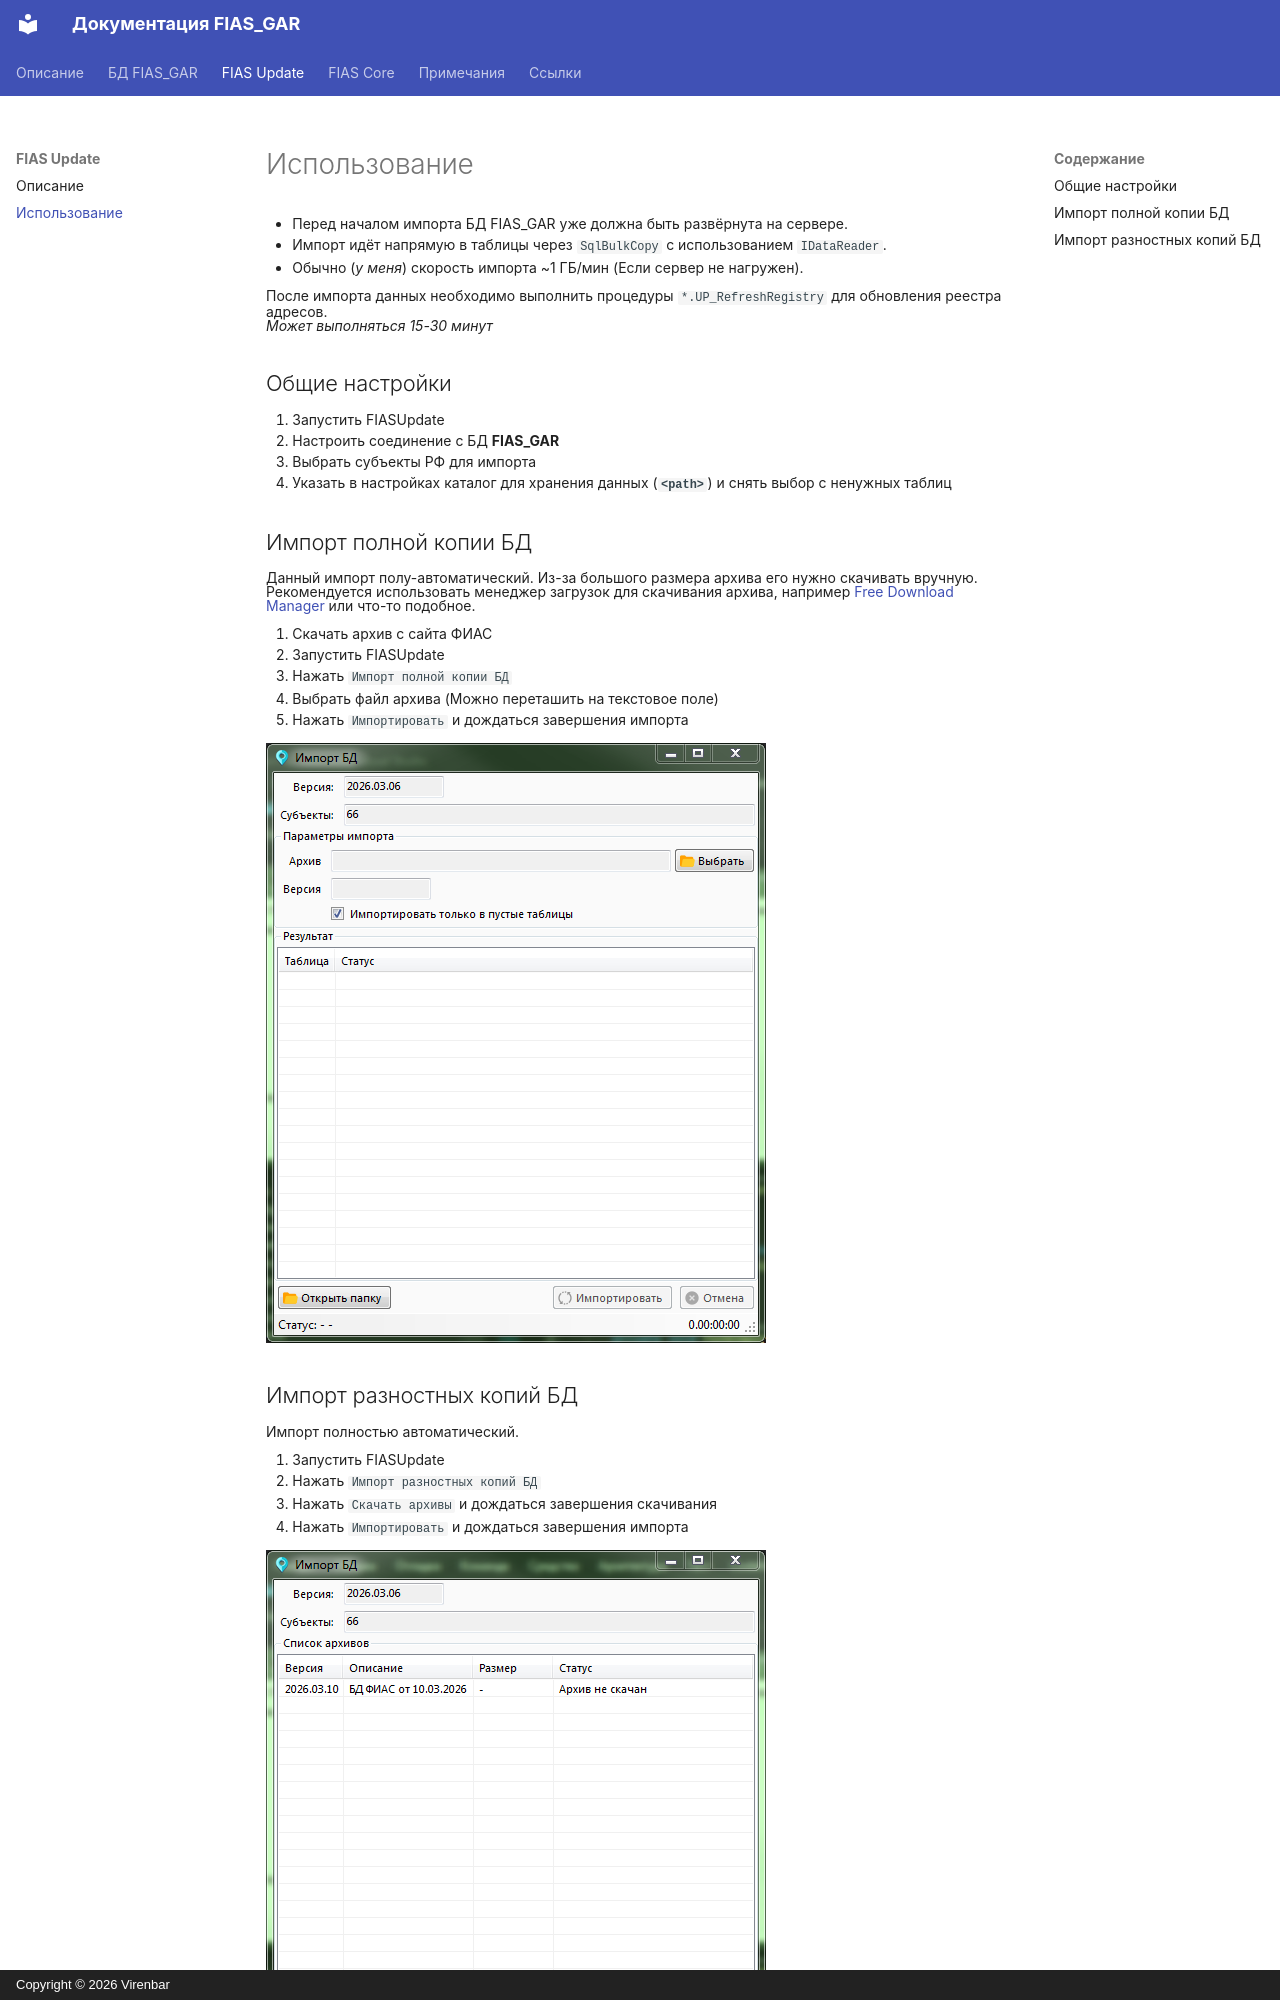

repository: Virenbar/FIAS_GAR · page: fias-update/usage/index.html · generator: mkdocs · copyright: Copyright © 2026 Virenbar

---
title: Использование FIAS Update
description: "Импорт данных в БД FIAS_GAR"
---

* Перед началом импорта БД FIAS_GAR уже должна быть развёрнута на сервере.  
* Импорт идёт напрямую в таблицы через `SqlBulkCopy` с использованием `IDataReader`.  
* Обычно (*у меня*) скорость импорта ~1 ГБ/мин (Если сервер не нагружен).  

После импорта данных необходимо выполнить процедуры `*.UP_RefreshRegistry` для обновления реестра адресов.  
*Может выполняться 15-30 минут*

## Общие настройки

1. Запустить FIASUpdate
2. Настроить соединение с БД **FIAS_GAR**
3. Выбрать субъекты РФ для импорта
4. Указать в настройках каталог для хранения данных (**`<path>`**) и снять выбор с ненужных таблиц

## Импорт полной копии БД

Данный импорт полу-автоматический. Из-за большого размера архива его нужно скачивать вручную.  
Рекомендуется использовать менеджер загрузок для скачивания архива, например [Free Download Manager](https://www.freedownloadmanager.org/ru/) или что-то подобное.

1. Скачать архив с сайта ФИАС
2. Запустить FIASUpdate
3. Нажать `Импорт полной копии БД`
4. Выбрать файл архива (Можно переташить на текстовое поле)
5. Нажать `Импортировать` и дождаться завершения импорта

![import](../assets/fias/import-full.png)
